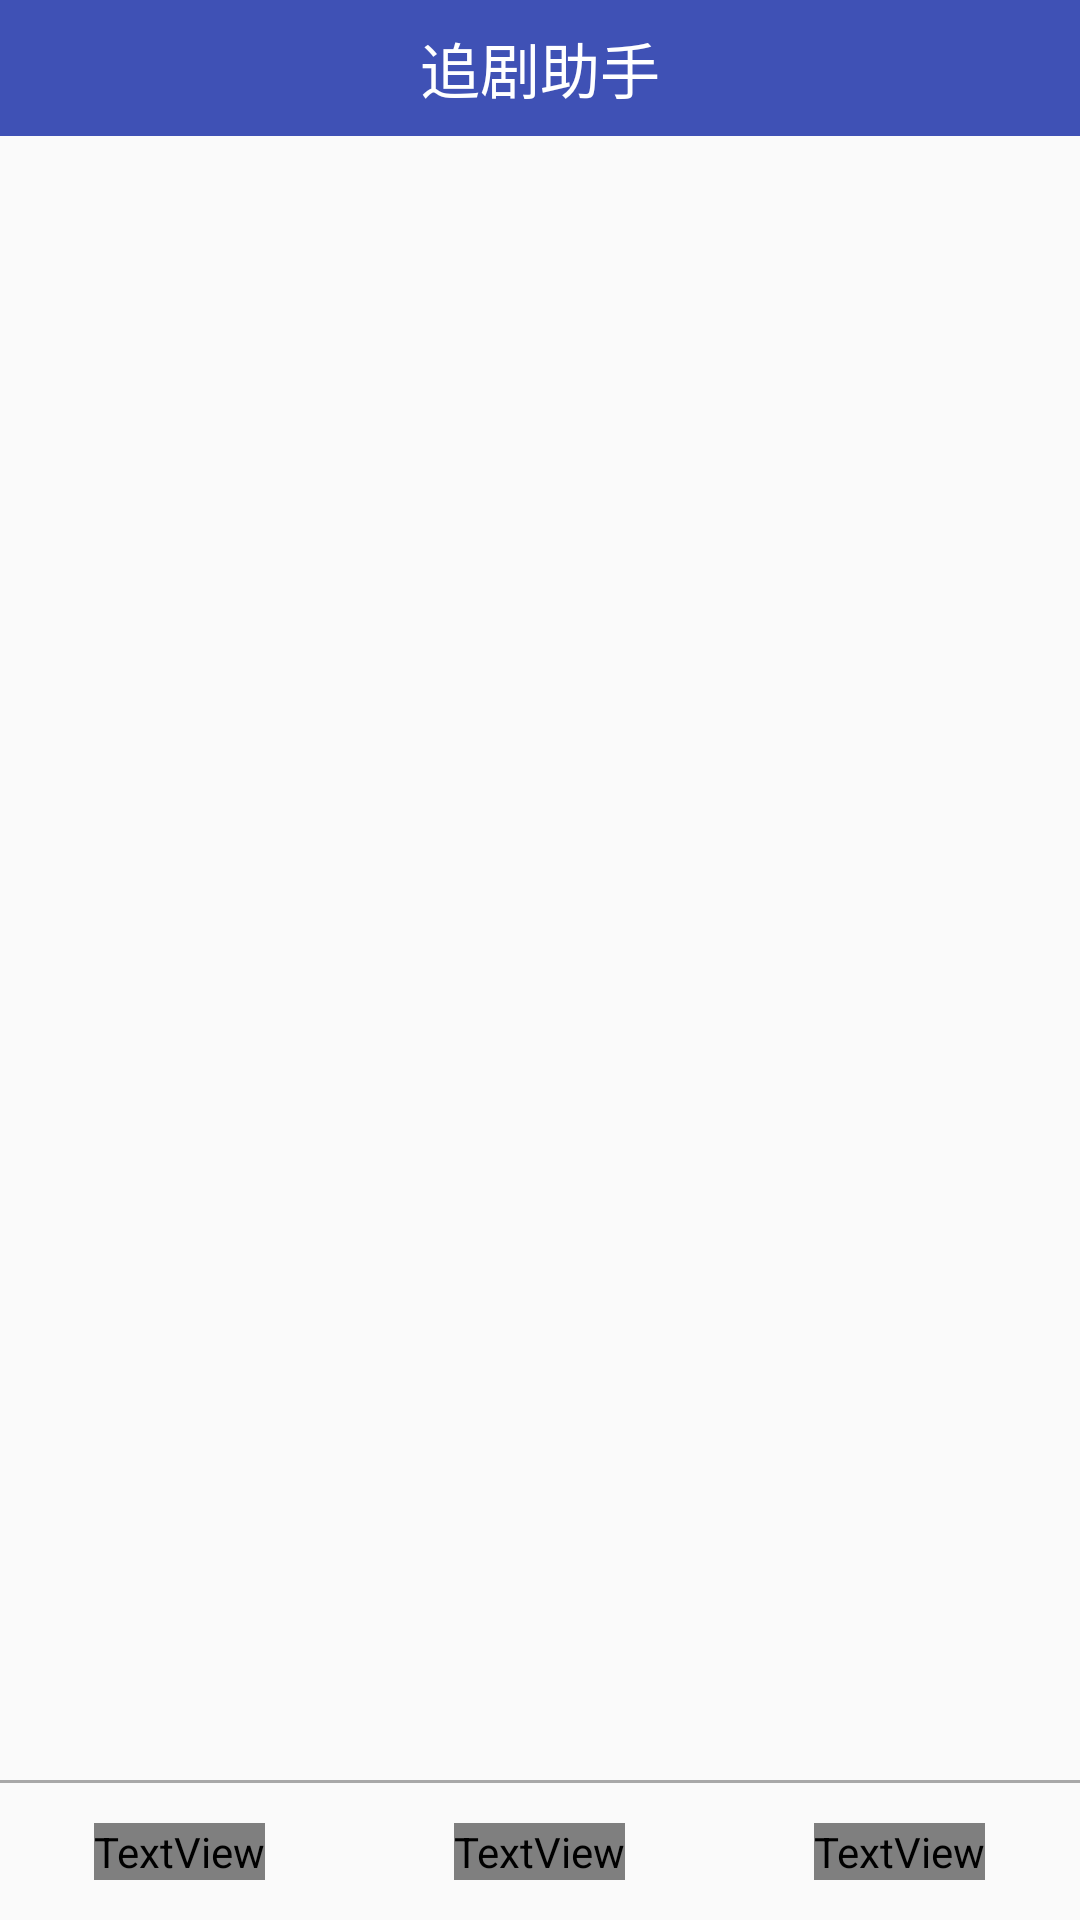

The Android layout XML behind this screen, and the referenced resources:
<!-- AndroidManifest.xml: application theme AppTheme -->
<!-- res/layout/main.xml -->
<?xml version="1.0" encoding="utf-8"?>
<LinearLayout xmlns:android="http://schemas.android.com/apk/res/android"
    xmlns:tools="http://schemas.android.com/tools"
    android:layout_width="match_parent"
    android:layout_height="match_parent"
    android:orientation="vertical"
    tools:context=".activity.MainActivity">

    <RelativeLayout
        android:layout_width="match_parent"
        android:layout_height="0dp"
        android:layout_weight="1"
        android:background="@color/colorPrimary">

        <TextView
            android:layout_width="wrap_content"
            android:layout_height="wrap_content"
            android:layout_centerInParent="true"
            android:text="追剧助手"
            android:textColor="@color/color_white"
            android:textSize="20sp" />
    </RelativeLayout>

    <LinearLayout android:id="@+id/fragment_content"
        android:layout_width="match_parent"
        android:layout_height="0dp"
        android:layout_weight="12"
        android:orientation="vertical">

    </LinearLayout>

    <View style="@style/HorizontalLineTheme" />

    <RelativeLayout
        android:layout_width="match_parent"
        android:layout_height="0dp"
        android:layout_weight="1">

        <include layout="@layout/fragment_tabs" />
    </RelativeLayout>
</LinearLayout>
<!-- res/layout/fragment_tabs.xml (included above) -->
<?xml version="1.0" encoding="utf-8"?>
<LinearLayout xmlns:android="http://schemas.android.com/apk/res/android"
    android:layout_width="match_parent"
    android:layout_height="match_parent"
    android:orientation="horizontal">

    <RelativeLayout android:id="@+id/home_tab_rel"
        android:layout_width="0dp"
        android:layout_height="match_parent"
        android:layout_weight="1"
        android:background="@drawable/tab_bg_color">

        <TextView android:id="@+id/home_tab_txt"
            style="@style/FragmentTabTxtTheme"
            android:layout_width="wrap_content"
            android:layout_height="wrap_content"
            android:layout_centerInParent="true"
            android:text="首页"
            />
    </RelativeLayout>

    <RelativeLayout android:id="@+id/favorite_tab_rel"
        android:layout_width="0dp"
        android:layout_height="match_parent"
        android:layout_weight="1"
        android:background="@drawable/tab_bg_color">

        <TextView
            android:id="@+id/favorite_tab_txt"
            style="@style/FragmentTabTxtTheme"
            android:layout_width="wrap_content"
            android:layout_height="wrap_content"
            android:layout_centerInParent="true"
            android:text="追剧" />
    </RelativeLayout>

    <RelativeLayout android:id="@+id/mine_tab_rel"
        android:layout_width="0dp"
        android:layout_height="match_parent"
        android:layout_weight="1"
        android:background="@drawable/tab_bg_color">

        <TextView android:id="@+id/mine_tab_txt"
            style="@style/FragmentTabTxtTheme"
            android:layout_width="wrap_content"
            android:layout_height="wrap_content"
            android:layout_centerInParent="true"
            android:text="我的" />
    </RelativeLayout>

</LinearLayout>
<!-- resources referenced by this layout -->
<resources>
  <color name="colorPrimary">#3F51B5</color>
  <color name="color_white">#ffffff</color>
  <!-- drawable tab_bg_color (drawable) -->
  <?xml version="1.0" encoding="utf-8"?>
  <selector xmlns:android="http://schemas.android.com/apk/res/android">
      <item android:state_selected="true">
          <shape>
              <solid android:color="@color/colorPrimary"></solid>
          </shape>
      </item>
  
      <item>
          <shape>
              <solid android:color="@color/transparent"></solid>
          </shape>
      </item>
  </selector>
  <style name="FragmentTabTxtTheme" parent="TextViewTheme">
          <item name="android:textColor">@drawable/tab_txt_color</item>
      </style>
  <style name="HorizontalLineTheme">
          <item name="android:background">@color/color_a8a8a8</item>
          <item name="android:layout_width">match_parent</item>
          <item name="android:layout_height">1dp</item>
      </style>
  <style name="AppTheme" parent="Theme.AppCompat.Light.NoActionBar">
          
          <item name="colorPrimary">@color/colorPrimary</item>
          <item name="colorPrimaryDark">@color/colorPrimaryDark</item>
          <item name="colorAccent">@color/colorAccent</item>
      </style>
  <color name="transparent">#00FFFFFF</color>
  <style name="TextViewTheme">
          <item name="android:textColor">@color/color_black</item>
          <item name="android:textSize">16sp</item>
      </style>
  <color name="color_a8a8a8">#a8a8a8</color>
  <color name="colorPrimaryDark">#303F9F</color>
  <color name="colorAccent">#FF4081</color>
  <color name="color_black">#000000</color>
</resources>
